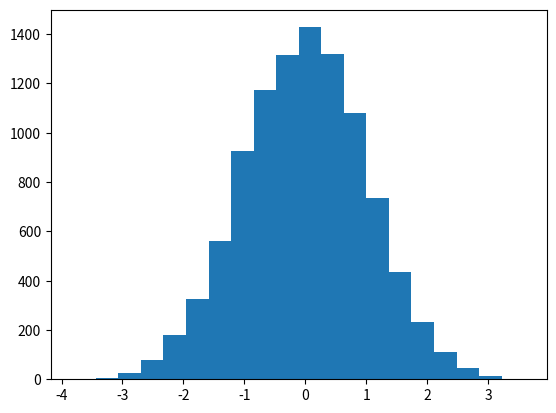

Source code (Python): (Note: this script raises an exception after producing the figure.)
# -*- coding: utf-8 -*-
# [redacted]
# @Date:   2015-09-15
# [redacted]
# @Last Modified time: 2015-09-15
import numpy as np
import matplotlib.pyplot as plt

def produceData():
    # This function is kindly provided to you.
    # Thank the assistants! :)
    data = np.random.normal(loc=0.0, scale=1.0, size=10000)
    return data

def produceData2D(mean=[0,0], cov=[[1,10],[-10,100]]):
    # This function is kindly provided to you.
    # Thank the assistants! :)
    data = np.random.multivariate_normal(mean,cov,5000)
    return data

def histogram(distr):
    """
    Function that plots a histogram of a distribution.
    Bins and axis labels are to adjust in function body
    input: data array
    output: h, output from plt.hist
            f, pyplot figure
    """
    f = plt.figure()
    h = plt.hist(distr, 20, normed=1, histtype='stepfilled')
    plt.xlabel("test")
    plt.ylabel("test")
    return h, f

def scatter(distr):
    """
    Function producing a scatter plot of a given dataset
    input: 2-D data set
    output: h, output from plt.scatter
            f, pyplot figure
    """
    x = [i[0] for i in distr]
    y = [i[1] for i in distr]
    f = plt.figure()
    h = plt.scatter(x, y, s=20)
    plt.xlabel("")
    plt.ylabel("test")

    return h,f

if __name__ == '__main__':
    # You can use the "main" to test your code.
    # Code that follows the "if __name__ == '__main__':" snippet
    # is only executed when you execute this script with
    # "python plotting.py", and will not run when your
    # functions will be tested by us.
    # Example:
    data = produceData()
    (h,f) = histogram(data)
    f.show()
    data_scatter = produceData2D()
    (sh,sf) = scatter(data_scatter)
    sf.show()
    pass
